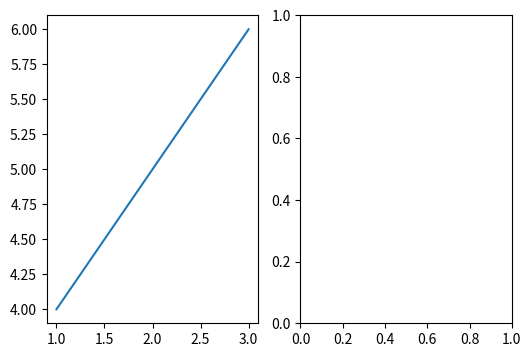

This chart was generated by the following Python code: (Note: this script raises an exception after producing the figure.)
#!/usr/local/bin/python
# -*- coding: utf-8 -*-
'''test_GeoGebra_Lissajous
'''

import sys, os
import numpy as np
from matplotlib import pyplot as plt

def test_GeoGebra_Lissajous():
  fig = plt.figure(figsize=(6, 4), dpi=96)
  r, c = 1, 2
  ax = [[fig.add_subplot(r, c, y*c+x+1) for x in range(c)] for y in range(r)]
  ax[0][0].plot([1,2,3],[4,5,6])
  T = np.arange(-np.pi, np.pi, 0.005)
  X, Y, O = [], [], []
  fp = open('merry_64.dft', 'rb')
  for l in fp.readlines():
    p = map(float, l.rstrip().lstrip().split())
    O.append(p)
  fp.close()
  X = reduce(lambda a, b:
    a + O[b][0] * np.cos(b * T) + O[b][1] * np.sin(b * T), xrange(len(O)), 0)
  Y = reduce(lambda a, b:
    a + O[b][2] * np.cos(b * T) + O[b][3] * np.sin(b * T), xrange(len(O)), 0)
  ax[0][1].plot(X, Y, 'g') # X(-400<->0), Y(-200<->310)
  plt.show()

if __name__ == '__main__':
  test_GeoGebra_Lissajous()
